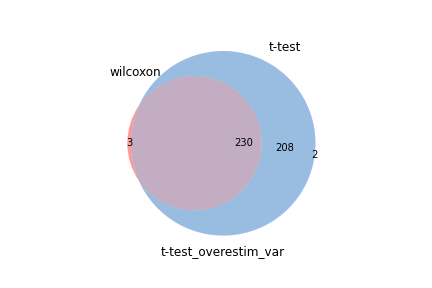

Source data for this figure (header and first rows):
wilcoxon, t-test, t-test_overestim_var
Rps24, Rps27, Rps27
Rps27, Rps29, Rps29
Rps7, Rps24, Rps24
Rps15a, Rplp1, Rplp1
Rps28, Rpl18a, Rpl18a
Rplp1, Rps23, Rps23
Rps29, Rps28, Rps28
Rps23, Rps16, Rps16
Rpl13, Rpl23, Rpl23
Rpl18a, Rpl13, Rpl13
Rplp2, Rpl21, Rpl21
Rps16, Rps7, Rps7
Rpl12, Rpl23a, Rpl23a
Rps20, Rplp2, Rplp2
Rpl23a, Rps19, Rps19
Rps19, Rpl12, Rpl12
Rpl21, Rps20, Rps20
Rpl17, Rps9, Rps9
Rps18, Rps21, Rps21
Rps9, Rpl17, Rpl17
Rpl23, Rps27a, Rps27a
Rps14, Rpl27a, Rpl27a
Rps21, Rps15a, Rps15a
Rps3, Tpt1, Tpt1
Rpl26, Rps14, Rps14
Tpt1, Rps3, Rps3
Rps6, Rpl36, Rpl36
Rps27a, Rpl37a, Rpl37a
Rpl19, Rpl26, Rpl26
Rps15, Rpl35a, Rpl35a
Rpl39, Rpl36a, Rpl36a
Rpl9, Rpl30, Rpl30
Rpl36a, Rps15, Rps15
Rpl27a, Rps6, Rps6
Rpl35a, Rps18, Rps18
Rps13, Rpl9, Rpl9
Rps5, Rpl39, Rpl39
Rps4x, Fau, Fau
Rpl36, Rpl5, Rpl5
Rpl30, Rps25, Rps25
Rpl5, Rps13, Rps13
Rpl8, Rps3a1, Rps3a1
Rpl37a, Rps27rt, Rps27rt
Rpl35, Rps5, Rps5
Rps8, Rps8, Rps8
Rpl32, Rpl14, Rpl14
Fau, Ccr7, Ccr7
Rpl37, Rps4x, Rps4x
Rpl6, Rpl34, Rpl34
Rps3a1, Rpl11, Rpl19
Rpl14, Rpl19, Rpl11
Rps25, Rpl35, Rpl35
Rpl3, Rpl32, Rpl32
Rpl34, Eef1b2, Eef1b2
Rpl38, Rps10, Rpl8
Rps10, Rpl8, Rps10
Rpl11, Sell, Sell
Eef1a1, Rpl38, Rpl38
Rps27rt, Rpl6, Rpl6
Eef1b2, Rpl18, Rpl18
... 380 more rows
